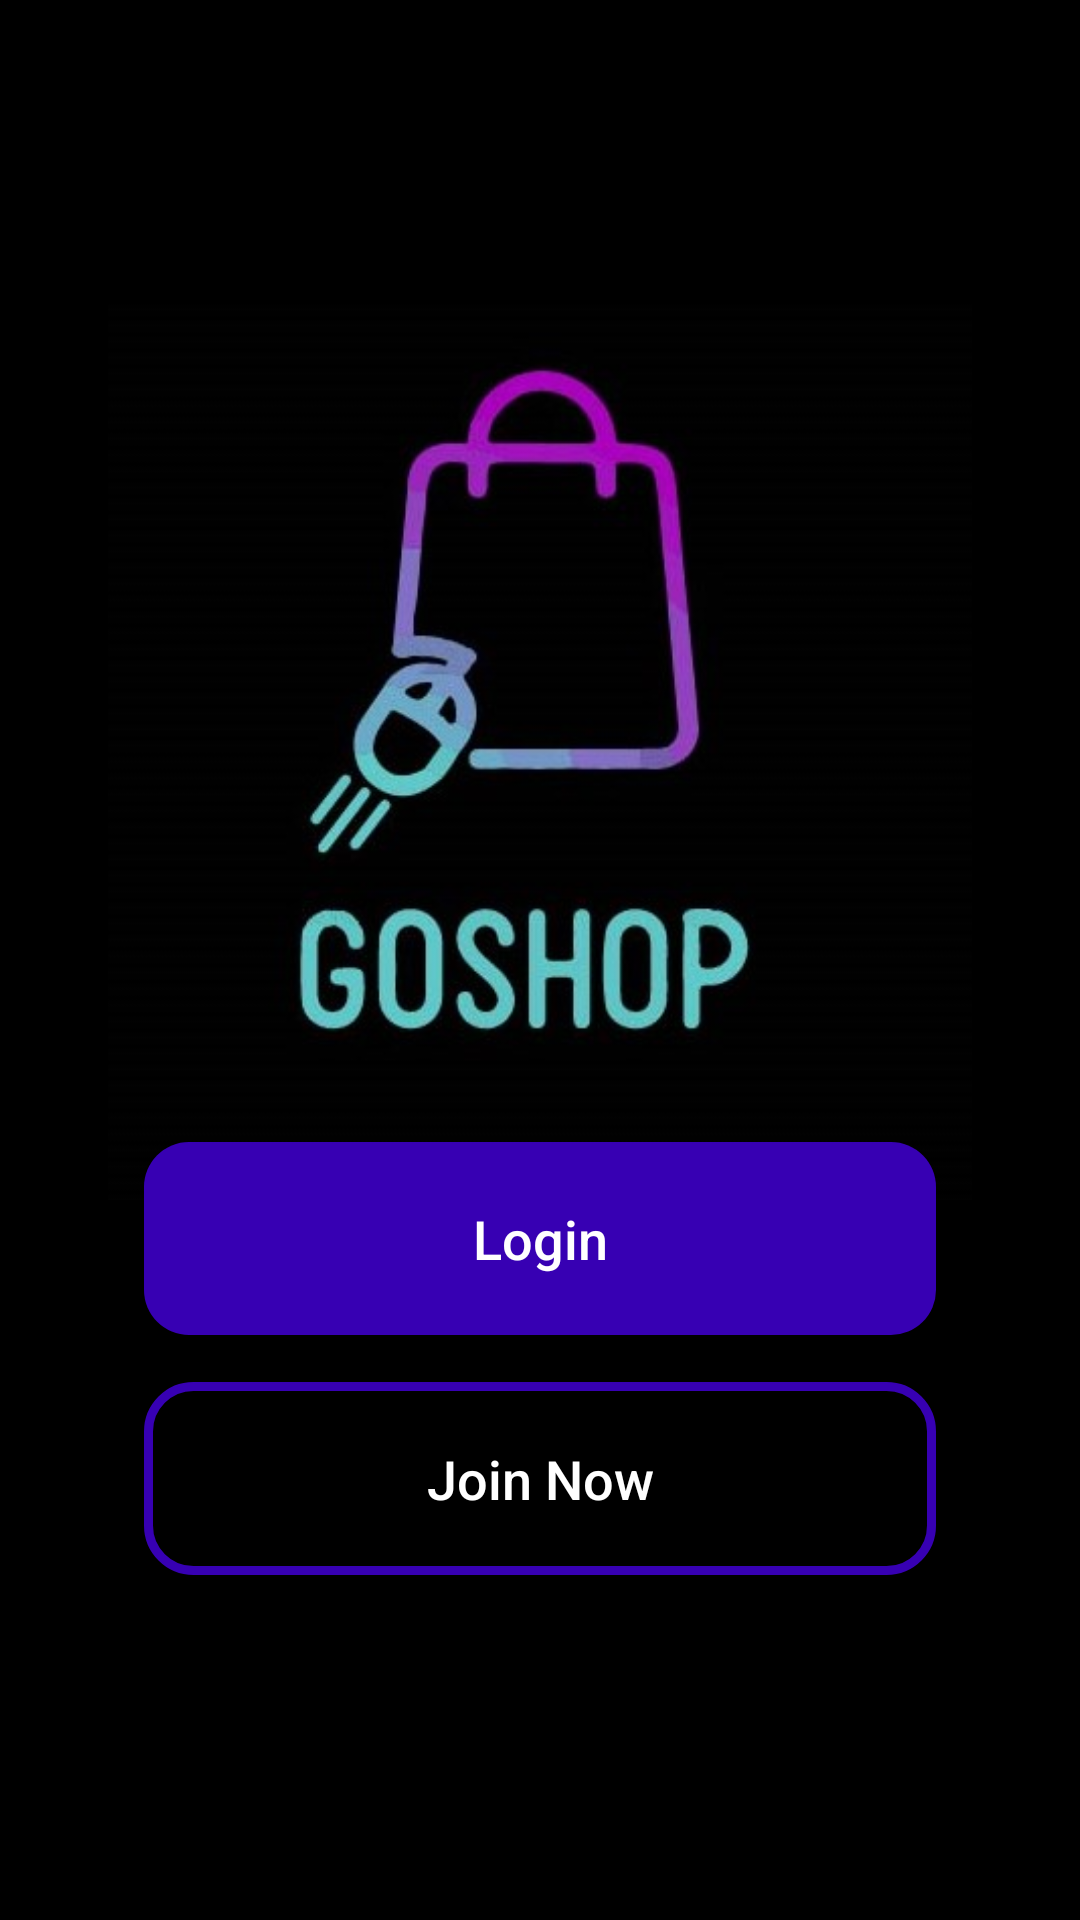

The Android layout XML behind this screen, and the referenced resources:
<!-- AndroidManifest.xml: application theme Theme.GoShop -->
<!-- res/layout/activity_main.xml -->
<?xml version="1.0" encoding="utf-8"?>
<RelativeLayout xmlns:android="http://schemas.android.com/apk/res/android"
    xmlns:app="http://schemas.android.com/apk/res-auto"
    xmlns:tools="http://schemas.android.com/tools"
    android:layout_width="match_parent"
    android:layout_height="match_parent"
    android:background="#000000"
    tools:context=".MainActivity">


    <ImageView
        android:id="@+id/app_logo"
        android:layout_width="300dp"
        android:layout_height="300dp"
        android:layout_centerHorizontal="true"
        android:layout_marginTop="100dp"
        android:src="@drawable/logofinal1"/>


    <TextView
        android:layout_width="245dp"
        android:layout_height="wrap_content"
        android:layout_alignParentStart="true"
        android:layout_alignParentLeft="true"
        android:layout_alignParentTop="true"
        android:layout_alignParentEnd="true"
        android:layout_alignParentRight="true"
        android:layout_alignParentBottom="true"
        android:layout_marginStart="85dp"
        android:layout_marginLeft="85dp"
        android:layout_marginTop="363dp"
        android:layout_marginEnd="80dp"
        android:layout_marginRight="80dp"
        android:layout_marginBottom="333dp"
        android:gravity="center_horizontal"
        android:text=""
        android:textAlignment="center"
        android:textColor="@color/design_default_color_primary"
        android:textSize="22sp"
        android:textStyle="bold" />

    <Button
        android:id="@+id/main_login_button"
        android:layout_width="313dp"
        android:layout_height="wrap_content"
        android:layout_alignParentStart="true"
        android:layout_alignParentLeft="true"
        android:layout_alignParentEnd="true"
        android:layout_alignParentRight="true"
        android:layout_alignParentBottom="true"
        android:layout_marginStart="48dp"
        android:layout_marginLeft="48dp"
        android:layout_marginEnd="48dp"
        android:layout_marginRight="48dp"
        android:layout_marginBottom="195dp"
        android:background="@drawable/buttons"
        android:padding="20dp"
        android:text="Login"
        android:textAllCaps="false"
        android:textColor="@android:color/white"
        android:textSize="18dp" />

    <Button
        android:id="@+id/main_join_now"
        android:layout_width="313dp"
        android:layout_height="wrap_content"
        android:layout_alignParentStart="true"
        android:layout_alignParentLeft="true"
        android:layout_alignParentEnd="true"
        android:layout_alignParentRight="true"
        android:layout_alignParentBottom="true"
        android:layout_marginStart="48dp"
        android:layout_marginLeft="48dp"
        android:layout_marginEnd="48dp"
        android:layout_marginRight="48dp"
        android:layout_marginBottom="115dp"
        android:background="@drawable/input_design"
        android:padding="20dp"
        android:text="Join Now"
        android:textAllCaps="false"
        android:textColor="@android:color/white"
        android:textSize="18dp" />

</RelativeLayout>
<!-- resources referenced by this layout -->
<resources>
  <!-- drawable buttons (drawable) -->
  <?xml version="1.0" encoding="utf-8"?>
  <shape xmlns:android="http://schemas.android.com/apk/res/android">
  
      <solid
          android:color="@color/design_default_color_primary_dark"
          >
      </solid>
  
      <corners
          android:radius="15dp"
          >
      </corners>
  
  </shape>
  <!-- drawable input_design (drawable) -->
  <?xml version="1.0" encoding="utf-8"?>
  <shape xmlns:android="http://schemas.android.com/apk/res/android">
  
      <stroke
          android:color="@color/design_default_color_primary_dark"
          android:width="3dp">
      </stroke>
  
  
      <corners
          android:radius="15dp">
      </corners>
  
  </shape>
  <!-- drawable logofinal1: jpg bitmap (drawable-v24, 63618 bytes) -->
  <style name="Theme.GoShop" parent="Theme.AppCompat.DayNight.NoActionBar">
          
          <item name="colorPrimary">@color/purple_500</item>
          <item name="colorPrimaryVariant">@color/purple_700</item>
          <item name="colorOnPrimary">@color/white</item>
          
          <item name="colorSecondary">@color/teal_200</item>
          <item name="colorSecondaryVariant">@color/teal_700</item>
          <item name="colorOnSecondary">@color/black</item>
          
          <item name="android:statusBarColor" tools:targetApi="l">?attr/colorPrimaryVariant</item>
          
      </style>
  <!-- not gathered from this repository: default colours our renderer supplied (Android Studio template values) -->
  <color name="purple_500">#FF6200EE</color>
  <color name="purple_700">#FF3700B3</color>
  <color name="teal_200">#FF03DAC5</color>
  <color name="teal_700">#FF018786</color>
  <color name="black">#FF000000</color>
  <color name="white">#FFFFFFFF</color>
</resources>
